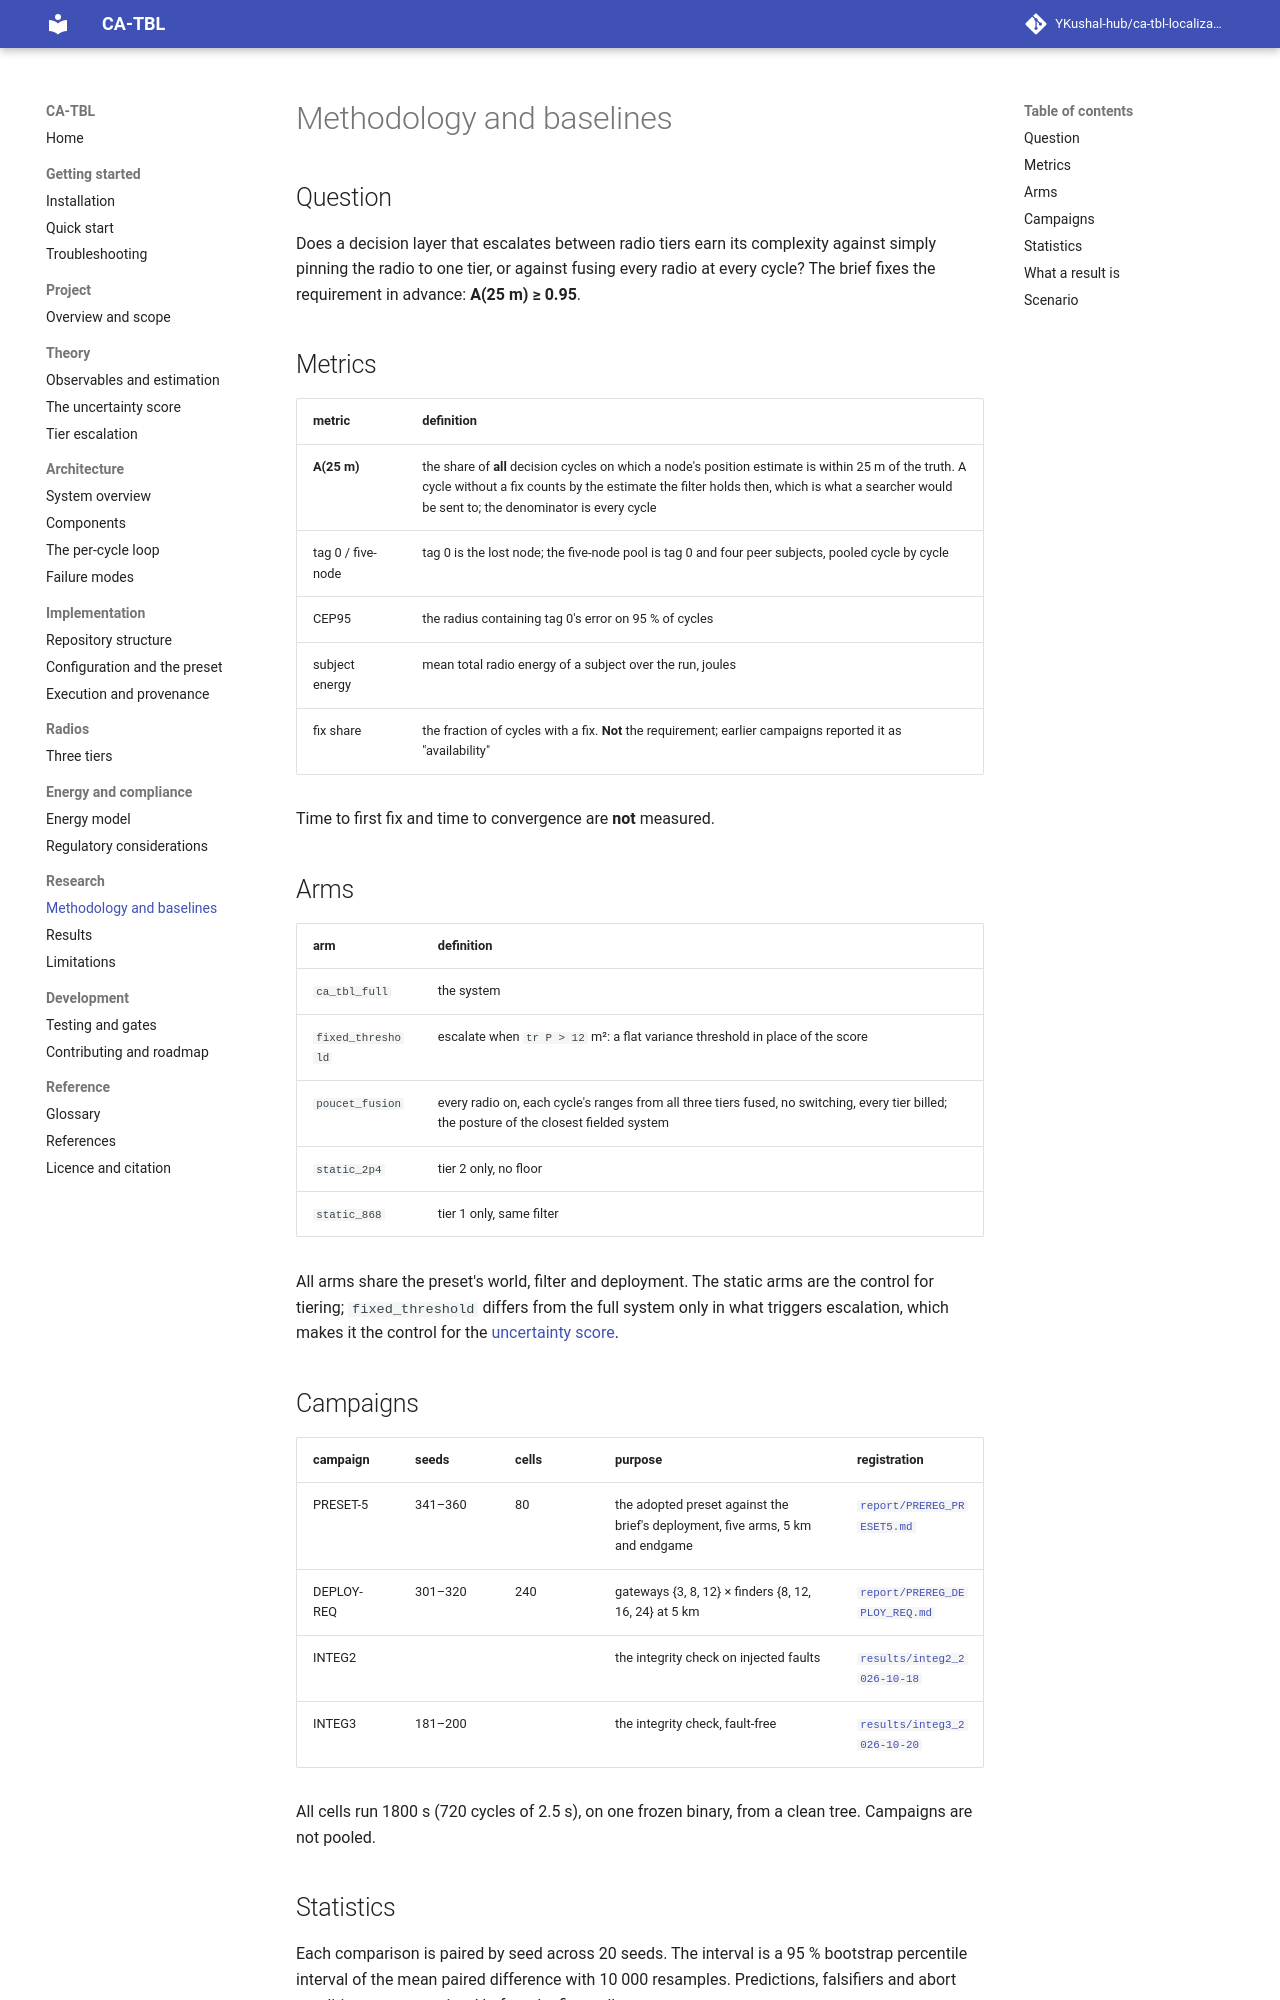

repository: YKushal-hub/ca-tbl-localization · page: research/methodology/index.html · generator: mkdocs

# Methodology and baselines

## Question

Does a decision layer that escalates between radio tiers earn its complexity against simply pinning the radio to one
tier, or against fusing every radio at every cycle? The brief fixes the requirement in advance:
**A(25 m) ≥ 0.95**.

## Metrics

| metric | definition |
|---|---|
| **A(25 m)** | the share of **all** decision cycles on which a node's position estimate is within 25 m of the truth. A cycle without a fix counts by the estimate the filter holds then, which is what a searcher would be sent to; the denominator is every cycle |
| tag 0 / five-node | tag 0 is the lost node; the five-node pool is tag 0 and four peer subjects, pooled cycle by cycle |
| CEP95 | the radius containing tag 0's error on 95 % of cycles |
| subject energy | mean total radio energy of a subject over the run, joules |
| fix share | the fraction of cycles with a fix. **Not** the requirement; earlier campaigns reported it as "availability" |

Time to first fix and time to convergence are **not** measured.

## Arms

| arm | definition |
|---|---|
| `ca_tbl_full` | the system |
| `fixed_threshold` | escalate when `tr P > 12` m²: a flat variance threshold in place of the score |
| `poucet_fusion` | every radio on, each cycle's ranges from all three tiers fused, no switching, every tier billed; the posture of the closest fielded system |
| `static_2p4` | tier 2 only, no floor |
| `static_868` | tier 1 only, same filter |

All arms share the preset's world, filter and deployment. The static arms are the control for tiering;
`fixed_threshold` differs from the full system only in what triggers escalation, which makes it the control for the
[uncertainty score](../theory/uncertainty-score.md).

## Campaigns

| campaign | seeds | cells | purpose | registration |
|---|---|---|---|---|
| PRESET-5 | 341–360 | 80 | the adopted preset against the brief's deployment, five arms, 5 km and endgame | [`report/PREREG_PRESET5.md`](https://github.com/YKushal-hub/ca-tbl-localization/blob/main/report/PREREG_PRESET5.md) |
| DEPLOY-REQ | 301–320 | 240 | gateways {3, 8, 12} × finders {8, 12, 16, 24} at 5 km | [`report/PREREG_DEPLOY_REQ.md`](https://github.com/YKushal-hub/ca-tbl-localization/blob/main/report/PREREG_DEPLOY_REQ.md) |
| INTEG2 | | | the integrity check on injected faults | [`results/integ2_2026-10-18`](https://github.com/YKushal-hub/ca-tbl-localization/blob/main/results/integ2_2026-10-18) |
| INTEG3 | 181–200 | | the integrity check, fault-free | [`results/integ3_2026-10-20`](https://github.com/YKushal-hub/ca-tbl-localization/blob/main/results/integ3_2026-10-20) |

All cells run 1800 s (720 cycles of 2.5 s), on one frozen binary, from a clean tree. Campaigns are not pooled.
